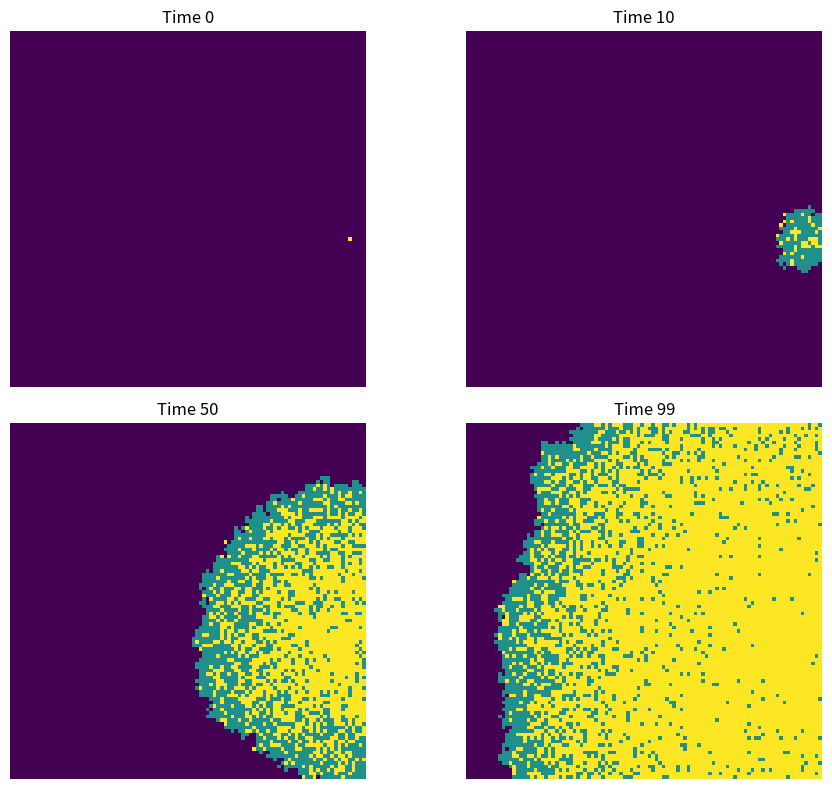

Python code for this plot: (Note: this script raises an exception after producing the figure.)
# Import necessary libraries
import numpy as np
import matplotlib.pyplot as plt
# Total population in a 100x100 grid
N = 10000
grid_size = 100
# Initialize the population array: 0 for susceptible, 1 for infected, 2 for recovered
population = np.zeros((grid_size, grid_size))
# Randomly select one person to be infected initially
outbreak = np.random.choice(range(grid_size), 2)
population[outbreak[0], outbreak[1]] = 1
# Define beta (infection probability) and gamma (recovery probability)
beta = 0.3
gamma = 0.05
# Create a list to store the population state at each time point
population_history = [population.copy()]
# 100 time point loop
for t in range(100):
    # Find all infected individuals
    infected_indices = np.where(population == 1)
    # For each infected individual, infect their neighbors with probability beta
    for i in range(len(infected_indices[0])):
        x = infected_indices[0][i]
        y = infected_indices[1][i]
        # Check all 8 neighbors
        for dx in [-1, 0, 1]:
            for dy in [-1, 0, 1]:
                if dx == 0 and dy == 0:
                    continue  # Skip the current cell
                nx=x+dx 
                ny=y+dy
                # Check if the neighbor is within bounds and susceptible
                if 0 <= nx < grid_size and 0 <= ny < grid_size:
                    if population[nx, ny] == 0:
                        # Infect the neighbor with probability beta
                        if np.random.rand() < beta:
                            population[nx, ny] = 1
    # Allow infected individuals to recover with probability gamma
    for x in range(grid_size):
        for y in range(grid_size):
            if population[x, y] == 1:
                if np.random.rand() < gamma:
                    population[x, y] = 2
    # Store the current population state
    population_history.append(population.copy())
fig, axes = plt.subplots(2, 2, figsize=(10, 8), dpi=150)
times = [0, 10, 50, 99]
# Per subgraph
for i in range(4):
    ax = axes[i // 2, i % 2]  # Calculates the position of the current subgraph
    time = times[i]
    ax.imshow(population_history[time], cmap='viridis', interpolation='nearest')
    ax.set_title(f'Time {time}')
    ax.axis('off')
plt.tight_layout()
plt.show()
# Save the plot
plt.savefig('spatial_SIR_model.png', type='png')